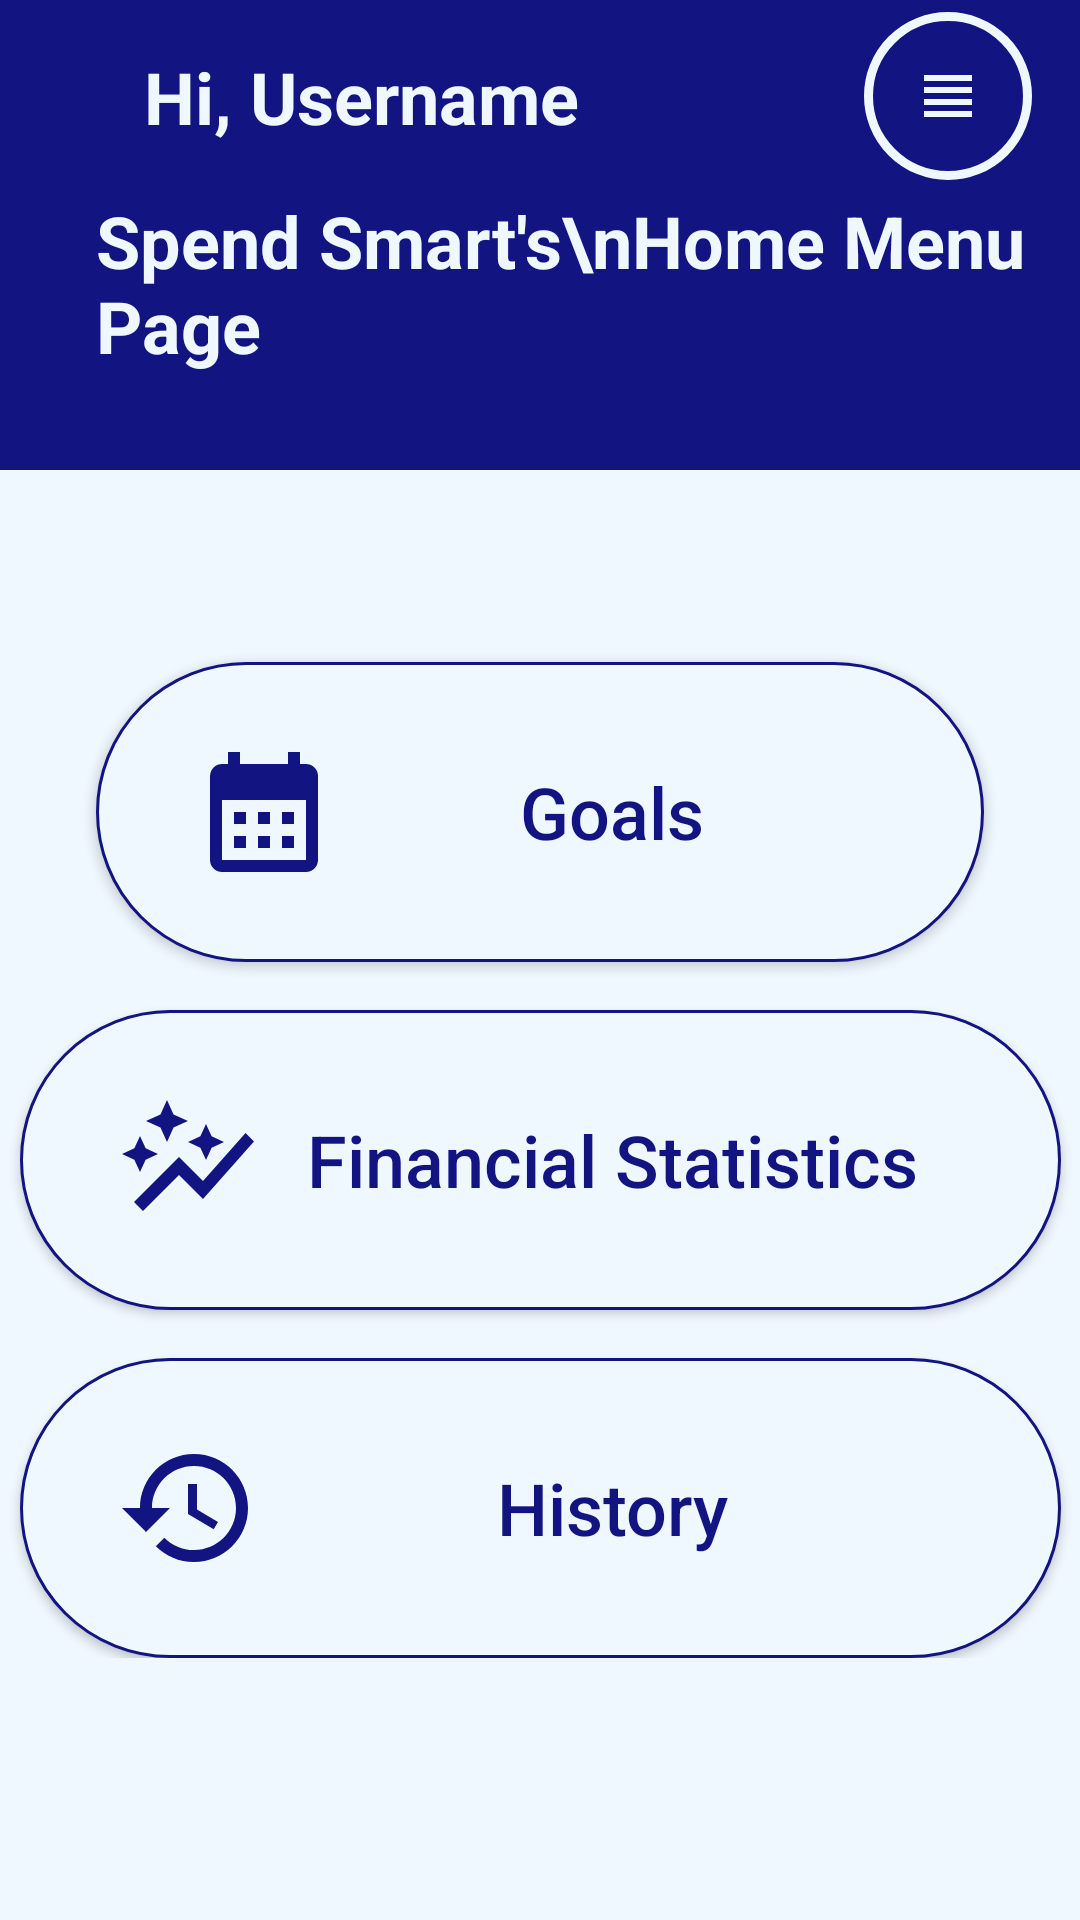

The Android layout XML behind this screen, and the referenced resources:
<!-- AndroidManifest.xml: application theme Theme.SpendSmart -->
<!-- res/layout/activity_menu.xml -->
<?xml version="1.0" encoding="utf-8"?>
<androidx.constraintlayout.widget.ConstraintLayout xmlns:android="http://schemas.android.com/apk/res/android"
    xmlns:app="http://schemas.android.com/apk/res-auto"
    xmlns:tools="http://schemas.android.com/tools"
    android:id="@+id/main"
    android:layout_width="match_parent"
    android:layout_height="match_parent"
    android:background="@color/alice_blue"
    tools:context=".MenuActivity">

    <ScrollView
        android:layout_width="match_parent"
        android:layout_height="match_parent"
        app:layout_constraintEnd_toEndOf="parent"
        app:layout_constraintStart_toStartOf="parent"
        app:layout_constraintTop_toTopOf="parent">

        <LinearLayout
            android:layout_width="match_parent"
            android:layout_height="wrap_content"
            android:orientation="vertical">

            <LinearLayout
                android:layout_width="match_parent"
                android:layout_height="match_parent"
                android:background="@color/startColor"
                android:orientation="vertical">

                <androidx.constraintlayout.widget.ConstraintLayout
                    android:layout_width="match_parent"
                    android:layout_height="match_parent">

                    <ImageView
                        android:id="@+id/imageView3"
                        android:layout_width="wrap_content"
                        android:layout_height="wrap_content"
                        android:layout_marginStart="32dp"
                        android:layout_marginTop="32dp"
                        app:layout_constraintStart_toStartOf="parent"
                        app:layout_constraintTop_toTopOf="parent"
                        app:srcCompat="@drawable/ic_account_64" />

                    <TextView
                        android:id="@+id/textView2"
                        android:layout_width="wrap_content"
                        android:layout_height="wrap_content"
                        android:layout_marginStart="16dp"
                        android:text="Hi, Username"
                        android:textColor="@color/alice_blue"
                        android:textSize="24sp"
                        android:textStyle="bold"
                        app:layout_constraintBottom_toBottomOf="@+id/imageView3"
                        app:layout_constraintStart_toEndOf="@+id/imageView3"
                        app:layout_constraintTop_toTopOf="@+id/imageView3" />

                    <ImageButton
                        android:id="@+id/menuButton"
                        android:layout_width="wrap_content"
                        android:layout_height="wrap_content"
                        android:layout_marginEnd="16dp"
                        android:background="@drawable/circle_button_background_2"
                        android:contentDescription="@string/menuButton_desc"
                        android:padding="16dp"
                        app:layout_constraintBottom_toBottomOf="@+id/imageView3"
                        app:layout_constraintEnd_toEndOf="parent"
                        app:layout_constraintTop_toTopOf="@+id/imageView3"
                        app:srcCompat="@drawable/ic_headline_24" />

                    <TextView
                        android:id="@+id/textView3"
                        android:layout_width="wrap_content"
                        android:layout_height="wrap_content"
                        android:layout_marginStart="32dp"
                        android:layout_marginTop="32dp"
                        android:layout_marginBottom="32dp"
                        android:text="Spend Smart's\nHome Menu Page"
                        android:textColor="@color/alice_blue"
                        android:textSize="24sp"
                        android:textStyle="bold"
                        app:layout_constraintBottom_toBottomOf="parent"
                        app:layout_constraintStart_toStartOf="parent"
                        app:layout_constraintTop_toBottomOf="@+id/imageView3" />

                </androidx.constraintlayout.widget.ConstraintLayout>
            </LinearLayout>

            <androidx.constraintlayout.widget.ConstraintLayout
                android:layout_width="match_parent"
                android:layout_height="match_parent">

                <Button
                    android:id="@+id/financeButton"
                    android:layout_width="347dp"
                    android:layout_height="100dp"
                    android:layout_marginStart="32dp"
                    android:layout_marginTop="16dp"
                    android:layout_marginEnd="32dp"
                    android:background="@drawable/round_background"
                    android:drawableStart="@drawable/ic_finance_48"
                    android:padding="32dp"
                    android:shadowColor="#000000"
                    android:text="Financial Statistics"
                    android:textAllCaps="false"
                    android:textColor="@color/startColor"
                    android:textSize="24sp"
                    app:layout_constraintEnd_toEndOf="parent"
                    app:layout_constraintStart_toStartOf="parent"
                    app:layout_constraintTop_toBottomOf="@+id/goalsButton" />

                <Button
                    android:id="@+id/historyButton"
                    android:layout_width="347dp"
                    android:layout_height="100dp"
                    android:layout_marginStart="32dp"
                    android:layout_marginTop="16dp"
                    android:layout_marginEnd="32dp"
                    android:background="@drawable/round_background"
                    android:drawableStart="@drawable/ic_history_48"
                    android:padding="32dp"
                    android:shadowColor="#000000"
                    android:text="History"
                    android:textAllCaps="false"
                    android:textColor="@color/startColor"
                    android:textSize="24sp"
                    app:layout_constraintEnd_toEndOf="parent"
                    app:layout_constraintStart_toStartOf="parent"
                    app:layout_constraintTop_toBottomOf="@+id/financeButton" />

                <Button
                    android:id="@+id/goalsButton"
                    android:layout_width="0dp"
                    android:layout_height="100dp"
                    android:layout_marginStart="32dp"
                    android:layout_marginTop="64dp"
                    android:layout_marginEnd="32dp"
                    android:background="@drawable/round_background"
                    android:drawableStart="@drawable/ic_calendar_fill_48"
                    android:padding="32dp"
                    android:shadowColor="#000000"
                    android:text="Goals"
                    android:textAllCaps="false"
                    android:textColor="@color/startColor"
                    android:textSize="24sp"
                    app:layout_constraintEnd_toEndOf="parent"
                    app:layout_constraintHorizontal_bias="0.0"
                    app:layout_constraintStart_toStartOf="parent"
                    app:layout_constraintTop_toTopOf="parent" />
            </androidx.constraintlayout.widget.ConstraintLayout>
        </LinearLayout>
    </ScrollView>
</androidx.constraintlayout.widget.ConstraintLayout>
<!-- resources referenced by this layout -->
<resources>
  <color name="alice_blue">#F0F8FF</color>
  <color name="startColor">#121481</color>
  <!-- drawable circle_button_background_2 (drawable) -->
  <?xml version="1.0" encoding="utf-8"?>
  <shape android:shape="oval" xmlns:android="http://schemas.android.com/apk/res/android">
      <stroke android:color="@color/alice_blue" android:width="3dp"> </stroke>
      <solid android:color="@color/startColor"> </solid>
      <corners android:radius="50dp"> </corners>
  </shape>
  <!-- drawable ic_calendar_fill_48 (drawable) -->
  <vector xmlns:android="http://schemas.android.com/apk/res/android" android:height="48dp" android:tint="#121481" android:viewportHeight="24" android:viewportWidth="24" android:width="48dp">
        
      <path android:fillColor="@android:color/white" android:pathData="M19,4h-1V2h-2v2H8V2H6v2H5C3.89,4 3.01,4.9 3.01,6L3,20c0,1.1 0.89,2 2,2h14c1.1,0 2,-0.9 2,-2V6C21,4.9 20.1,4 19,4zM19,20H5V10h14V20zM9,14H7v-2h2V14zM13,14h-2v-2h2V14zM17,14h-2v-2h2V14zM9,18H7v-2h2V18zM13,18h-2v-2h2V18zM17,18h-2v-2h2V18z"/>
      
  </vector>
  <!-- drawable ic_finance_48 (drawable) -->
  <vector xmlns:android="http://schemas.android.com/apk/res/android" android:height="48dp" android:tint="#121481" android:viewportHeight="24" android:viewportWidth="24" android:width="48dp">
        
      <path android:fillColor="@android:color/white" android:pathData="M14.06,9.94L12,9l2.06,-0.94L15,6l0.94,2.06L18,9l-2.06,0.94L15,12L14.06,9.94zM4,14l0.94,-2.06L7,11l-2.06,-0.94L4,8l-0.94,2.06L1,11l2.06,0.94L4,14zM8.5,9l1.09,-2.41L12,5.5L9.59,4.41L8.5,2L7.41,4.41L5,5.5l2.41,1.09L8.5,9zM4.5,20.5l6,-6.01l4,4L23,8.93l-1.41,-1.41l-7.09,7.97l-4,-4L3,19L4.5,20.5z"/>
      
  </vector>
  <!-- drawable ic_headline_24 (drawable) -->
  <vector xmlns:android="http://schemas.android.com/apk/res/android" android:height="24dp" android:tint="@color/alice_blue" android:viewportHeight="24" android:viewportWidth="24" android:width="24dp">
        
      <path android:fillColor="@android:color/white" android:pathData="M4,15h16v-2L4,13v2zM4,19h16v-2L4,17v2zM4,11h16L20,9L4,9v2zM4,5v2h16L20,5L4,5z"/>
      
  </vector>
  <!-- drawable ic_history_48 (drawable) -->
  <vector xmlns:android="http://schemas.android.com/apk/res/android" android:height="48dp" android:tint="#121481" android:viewportHeight="24" android:viewportWidth="24" android:width="48dp">
        
      <path android:fillColor="@android:color/white" android:pathData="M13,3c-4.97,0 -9,4.03 -9,9L1,12l3.89,3.89 0.07,0.14L9,12L6,12c0,-3.87 3.13,-7 7,-7s7,3.13 7,7 -3.13,7 -7,7c-1.93,0 -3.68,-0.79 -4.94,-2.06l-1.42,1.42C8.27,19.99 10.51,21 13,21c4.97,0 9,-4.03 9,-9s-4.03,-9 -9,-9zM12,8v5l4.28,2.54 0.72,-1.21 -3.5,-2.08L13.5,8L12,8z"/>
      
  </vector>
  <!-- drawable round_background (drawable) -->
  <?xml version="1.0" encoding="utf-8"?>
  <shape android:shape="rectangle" xmlns:android="http://schemas.android.com/apk/res/android">
      <stroke android:color="@color/startColor"
          android:width="1dp"> </stroke>
      <corners android:radius="50dp"> </corners>
      <solid android:color="@color/alice_blue"> </solid>
  </shape>
  <string name="menuButton_desc">Menu Button</string>
  <style name="Theme.SpendSmart" parent="Base.Theme.SpendSmart" />
  <style name="Base.Theme.SpendSmart" parent="Theme.AppCompat.Light.NoActionBar">
          
          
      </style>
</resources>
